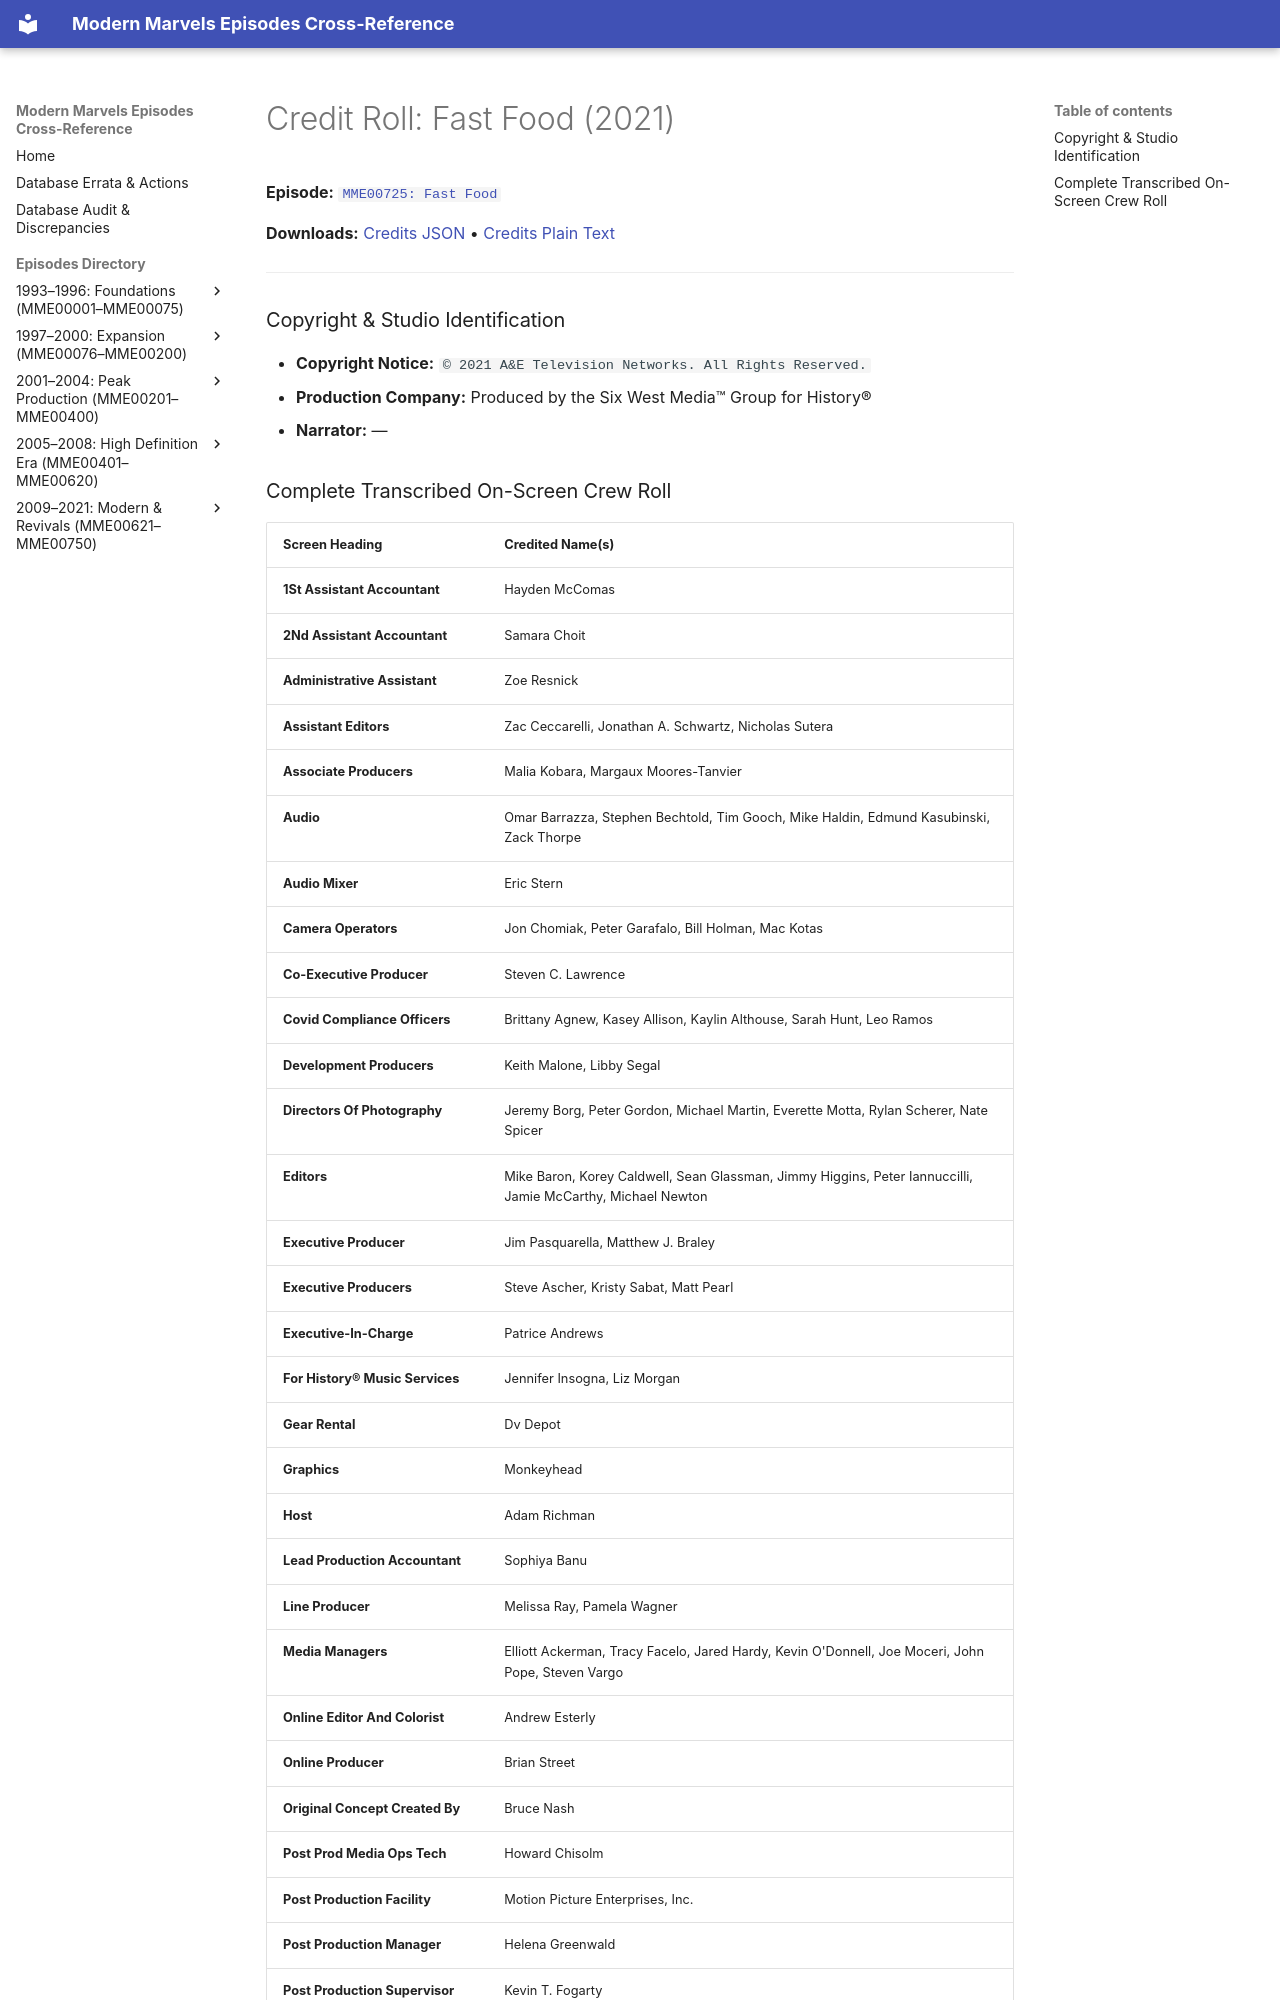

repository: ModernMarvelsFan/ModernMarvels · page: credits/MME00725-credits/index.html · generator: mkdocs

# Credit Roll: Fast Food (2021)
**Episode:** [`MME00725: Fast Food`](../episodes/MME00725.md)

**Downloads:** [Credits JSON](json/MME00725-credits.json) • [Credits Plain Text](txt/MME00725-credits.txt)

---

### Copyright & Studio Identification
* **Copyright Notice:** `© 2021 A&E Television Networks. All Rights Reserved.`
* **Production Company:** Produced by the Six West Media™ Group for History®
* **Narrator:** —
